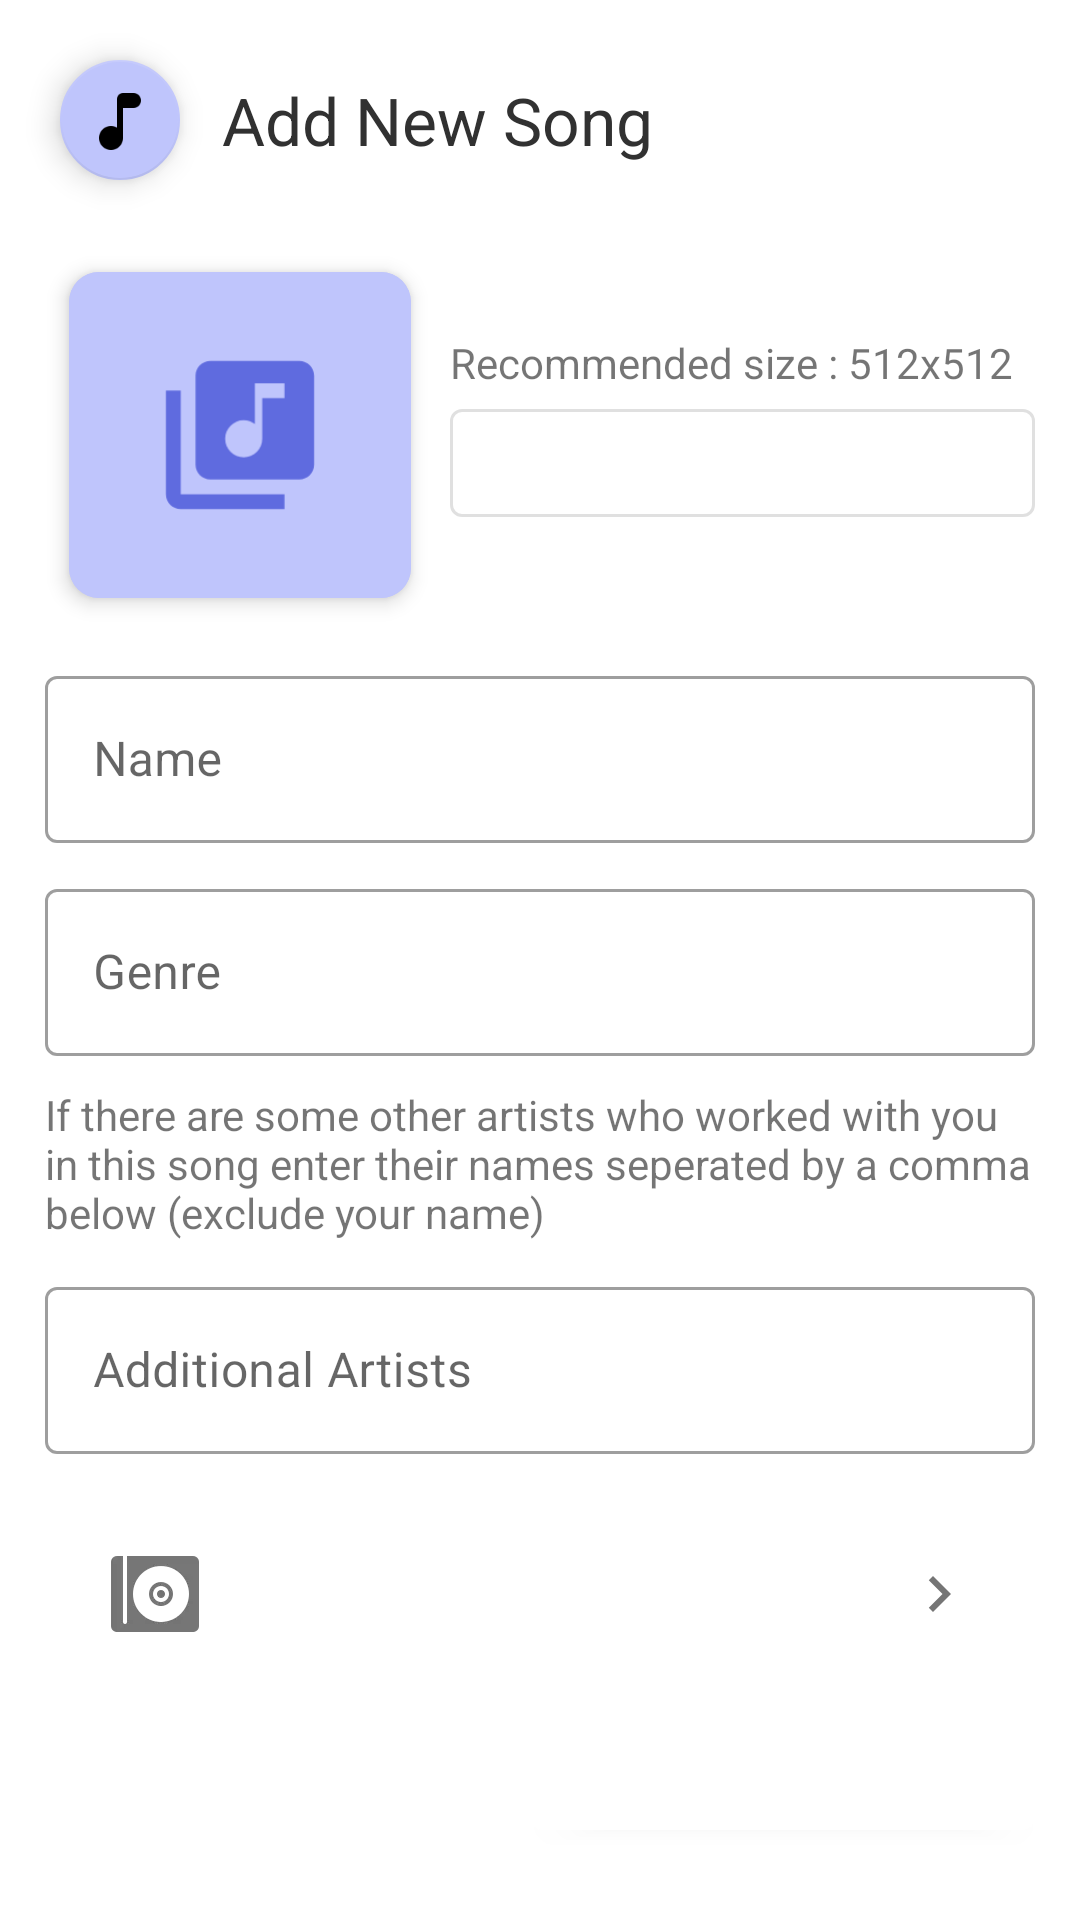

Android layout source for this screen:
<!-- AndroidManifest.xml: application theme AppTheme -->
<!-- res/layout/fragment_add_song_view.xml -->
<?xml version="1.0" encoding="utf-8"?>
<ScrollView xmlns:android="http://schemas.android.com/apk/res/android"
    xmlns:app="http://schemas.android.com/apk/res-auto"
    xmlns:tools="http://schemas.android.com/tools"
    android:layout_width="match_parent"
    android:layout_height="match_parent"
    android:background="@color/white"
    android:overScrollMode="never"
    android:scrollbars="none"
    tools:context=".ui.fragments.AddSong">

    <LinearLayout
        android:orientation="vertical"
        android:layout_width="match_parent"
        android:layout_height="wrap_content">

        <RelativeLayout
            android:padding="6dp"
            android:layout_width="wrap_content"
            android:layout_height="wrap_content">

            <com.google.android.material.floatingactionbutton.FloatingActionButton
                android:id="@+id/logo"
                android:layout_height="wrap_content"
                android:layout_width="wrap_content"
                app:fabSize="mini"
                android:layout_margin="10dp"
                app:srcCompat="@mipmap/music"
                android:tint="@color/purple_dark"
                app:backgroundTint="@color/purple_light"
                />

            <TextView
                android:text="Add New Song"
                android:layout_marginEnd="10dp"
                android:layout_toEndOf="@+id/logo"
                android:layout_marginRight="10dp"
                android:layout_toRightOf="@+id/logo"
                android:layout_centerVertical="true"
                fontPath="fonts/GoogleSans_Bold.ttf"
                android:layout_width="wrap_content"
                android:layout_height="wrap_content"
                android:textColor="#313131"
                android:textSize="22sp"
                tools:ignore="MissingPrefix"
                />

        </RelativeLayout>

        <LinearLayout
            android:paddingStart="15dp"
            android:paddingEnd="15dp"
            android:paddingBottom="15dp"
            android:orientation="vertical"
            android:layout_width="match_parent"
            android:layout_height="wrap_content">

            <LinearLayout
                android:orientation="horizontal"
                android:layout_width="match_parent"
                android:layout_height="wrap_content">

                <androidx.cardview.widget.CardView
                    android:foreground="?attr/selectableItemBackground"
                    android:clickable="true"
                    android:focusable="true"
                    app:cardCornerRadius="10dp"
                    app:cardElevation="4dp"
                    android:layout_gravity="center_horizontal"
                    app:cardMaxElevation="5dp"
                    app:cardUseCompatPadding="true"
                    app:cardBackgroundColor="@color/purple_light"
                    android:layout_width="130dp"
                    android:layout_height="130dp">

                    <ImageView
                        android:id="@+id/art"
                        android:src="@drawable/default_song_art"
                        android:scaleType="centerCrop"
                        android:layout_width="match_parent"
                        android:layout_height="match_parent" />

                </androidx.cardview.widget.CardView>

                <LinearLayout
                    android:paddingStart="5dp"
                    android:orientation="vertical"
                    android:layout_gravity="center"
                    android:layout_width="match_parent"
                    android:layout_height="wrap_content"
                    android:paddingLeft="5dp">

                    <TextView
                        android:text="Recommended size : 512x512"
                        android:layout_width="wrap_content"
                        android:layout_height="wrap_content" />

                    <com.google.android.material.button.MaterialButton
                        android:id="@+id/upload"
                        style="@style/Widget.MaterialComponents.Button.OutlinedButton"
                        android:text="Upload Song Cover"
                        android:layout_width="wrap_content"
                        android:layout_height="wrap_content" />

                </LinearLayout>

            </LinearLayout>

            <com.google.android.material.textfield.TextInputLayout
                android:id="@+id/name_layout"
                android:layout_marginBottom="10dp"
                android:layout_marginTop="10dp"
                style="@style/Widget.MaterialComponents.TextInputLayout.OutlinedBox"
                android:layout_width="match_parent"
                android:layout_height="wrap_content"
                android:hint="@string/hint_name">

                <com.google.android.material.textfield.TextInputEditText
                    android:id="@+id/nameEditText"
                    android:inputType="text"
                    android:layout_width="match_parent"
                    android:layout_height="wrap_content" />

            </com.google.android.material.textfield.TextInputLayout>

            <com.google.android.material.textfield.TextInputLayout
                android:id="@+id/genre_layout"
                android:layout_marginBottom="10dp"
                style="@style/Widget.MaterialComponents.TextInputLayout.OutlinedBox"
                android:layout_width="match_parent"
                android:layout_height="wrap_content"
                android:hint="Genre">

                <com.google.android.material.textfield.TextInputEditText
                    android:id="@+id/genreEditText"
                    android:inputType="textPersonName"
                    android:layout_width="match_parent"
                    android:layout_height="wrap_content" />

            </com.google.android.material.textfield.TextInputLayout>

            <TextView
                android:text="If there are some other artists who worked with you in this song enter their names seperated by a comma below (exclude your name)"
                android:layout_width="match_parent"
                android:layout_marginBottom="10dp"
                android:layout_height="wrap_content" />

            <com.google.android.material.textfield.TextInputLayout
                android:id="@+id/artist_layout"
                android:layout_marginBottom="10dp"
                style="@style/Widget.MaterialComponents.TextInputLayout.OutlinedBox"
                android:layout_width="match_parent"
                android:layout_height="wrap_content"
                android:hint="Additional Artists">

                <com.google.android.material.textfield.TextInputEditText
                    android:id="@+id/artistEditText"
                    android:inputType="textCapWords"
                    android:maxLines="2"
                    android:singleLine="false"
                    android:layout_width="match_parent"
                    android:layout_height="wrap_content" />

            </com.google.android.material.textfield.TextInputLayout>


            <RelativeLayout
                android:id="@+id/select_album"
                android:focusable="true"
                android:clickable="true"
                android:foreground="?attr/selectableItemBackground"
                android:padding="10dp"
                android:layout_width="match_parent"
                android:layout_height="wrap_content">

                <ImageView
                    android:padding="10dp"
                    android:layout_centerVertical="true"
                    android:id="@+id/icon_type"
                    android:layout_alignParentStart="true"
                    app:srcCompat="@mipmap/music_album"
                    android:layout_width="wrap_content"
                    android:layout_height="wrap_content"
                    android:layout_alignParentLeft="true"
                    />

                <TextView
                    android:id="@+id/album_name"
                    android:padding="10dp"
                    android:textSize="17sp"
                    android:layout_toEndOf="@id/icon_type"
                    android:layout_centerInParent="true"
                    android:layout_toStartOf="@+id/edit_type"
                    android:layout_width="match_parent"
                    android:layout_height="wrap_content"
                    android:layout_toLeftOf="@+id/edit_type"
                    android:layout_toRightOf="@id/icon_type" />

                <ImageView
                    android:padding="10dp"
                    android:layout_centerVertical="true"
                    android:id="@+id/edit_type"
                    android:tint="#757575"
                    android:layout_alignParentEnd="true"
                    app:srcCompat="@drawable/ic_chevron_right_24dp"
                    android:layout_width="wrap_content"
                    android:layout_height="wrap_content"
                    android:layout_alignParentRight="true"
                    />

            </RelativeLayout>

            <FrameLayout
                android:layout_gravity="end"
                android:layout_width="wrap_content"
                android:layout_height="wrap_content">

                <com.google.android.material.button.MaterialButton
                    android:id="@+id/select_song"
                    android:text="Select song"
                    app:iconSize="24dp"
                    app:icon="@mipmap/music_note"
                    android:layout_width="wrap_content"
                    android:layout_height="wrap_content"
                    />

                <com.google.android.material.button.MaterialButton
                    android:id="@+id/create"
                    android:visibility="gone"
                    app:iconSize="24dp"
                    android:text="Upload Now"
                    app:icon="@drawable/ic_file_upload_black_24dp"
                    android:layout_width="wrap_content"
                    android:layout_height="wrap_content"
                    />

            </FrameLayout>

        </LinearLayout>

    </LinearLayout>

</ScrollView>
<!-- resources referenced by this layout -->
<resources>
  <color name="purple_dark">#5F6BDF</color>
  <color name="purple_light">#bfc5fc</color>
  <color name="white">#FFF</color>
  <!-- drawable default_song_art (drawable) -->
  <?xml version="1.0" encoding="utf-8"?>
  <layer-list xmlns:android="http://schemas.android.com/apk/res/android">
  
      <item>
  
          <shape>
  
              <padding
                  android:bottom="36dp"
                  android:top="36dp"
                  android:left="36dp"
                  android:right="36dp"/>
  
              <size
                  android:height="150dp"
                  android:width="150dp"/>
  
              <gradient
                  android:angle="90"
                  android:endColor="@color/purple_light"
                  android:startColor="@color/purple_light"/>
  
          </shape>
  
      </item>
  
      <item>
  
          <rotate
              android:drawable="@drawable/ic_library_music_24dp"
              android:fromDegrees="0"
              android:toDegrees="0"/>
  
      </item>
  
  </layer-list>
  <!-- drawable ic_chevron_right_24dp (drawable) -->
  <vector android:height="24dp" android:tint="#5F6BDF"
      android:viewportHeight="24.0" android:viewportWidth="24.0"
      android:width="24dp" xmlns:android="http://schemas.android.com/apk/res/android">
      <path android:fillColor="#FF000000" android:pathData="M10,6L8.59,7.41 13.17,12l-4.58,4.59L10,18l6,-6z"/>
  </vector>
  <!-- drawable ic_file_upload_black_24dp (drawable) -->
  <vector xmlns:android="http://schemas.android.com/apk/res/android"
          android:width="24dp"
          android:height="24dp"
          android:viewportWidth="24.0"
          android:viewportHeight="24.0">
      <path
          android:fillColor="#5F6BDF"
          android:pathData="M9,16h6v-6h4l-7,-7 -7,7h4zM5,18h14v2L5,20z"/>
  </vector>
  <!-- mipmap music: webp bitmap (mipmap-xxhdpi, 422 bytes) -->
  <!-- mipmap music_album: webp bitmap (mipmap-xxhdpi, 1518 bytes) -->
  <!-- mipmap music_note: webp bitmap (mipmap-xxhdpi, 470 bytes) -->
  <string name="hint_name">Name</string>
  <style name="AppTheme" parent="Theme.MaterialComponents.Light.NoActionBar">
          
          <item name="android:windowActionBarOverlay">true</item>
          <item name="colorPrimary">@color/colorPrimary</item>
          <item name="colorPrimaryDark">@color/colorPrimaryDark</item>
          <item name="colorAccent">@color/colorAccent</item>
          <item name="dialogSheetAccent">@color/colorAccent</item>
      </style>
  <!-- drawable ic_library_music_24dp (drawable) -->
  <vector android:height="48dp"
      android:viewportHeight="24.0" android:viewportWidth="24.0"
      android:width="48dp" xmlns:android="http://schemas.android.com/apk/res/android">
      <path android:fillColor="#5F6BDF" android:pathData="M20,2L8,2c-1.1,0 -2,0.9 -2,2v12c0,1.1 0.9,2 2,2h12c1.1,0 2,-0.9 2,-2L22,4c0,-1.1 -0.9,-2 -2,-2zM18,7h-3v5.5c0,1.38 -1.12,2.5 -2.5,2.5S10,13.88 10,12.5s1.12,-2.5 2.5,-2.5c0.57,0 1.08,0.19 1.5,0.51L14,5h4v2zM4,6L2,6v14c0,1.1 0.9,2 2,2h14v-2L4,20L4,6z"/>
  </vector>
  <color name="colorPrimary">#fff</color>
  <color name="colorPrimaryDark">#fff</color>
  <color name="colorAccent">@color/purple_dark</color>
</resources>
